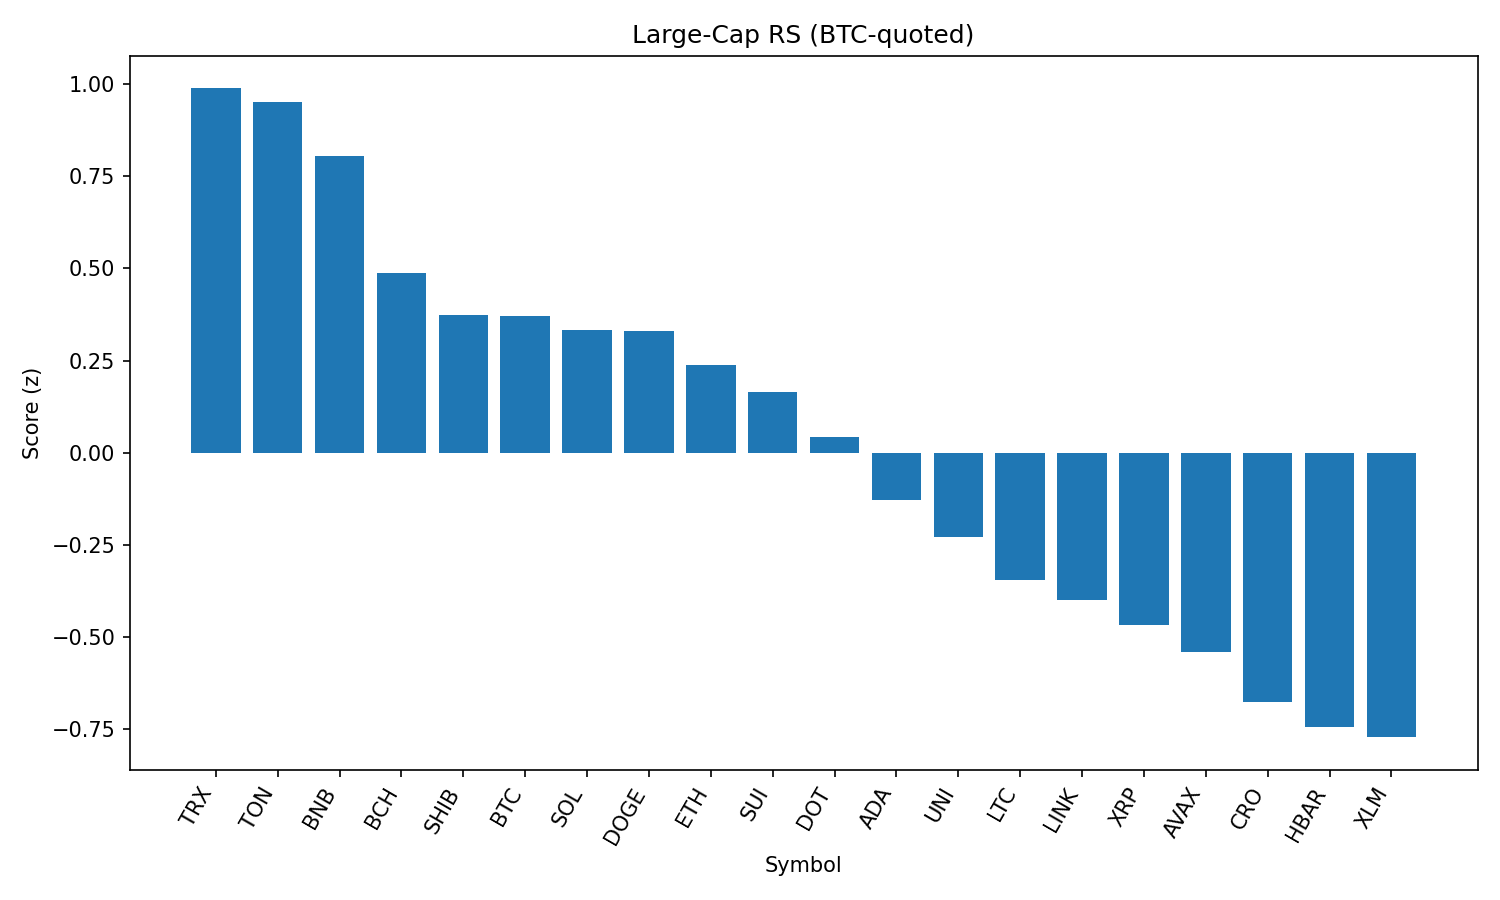

Data behind this chart, as committed beside it:
rank, name, symbol, price_btc, price_usd, pct_1h_btc, pct_24h_btc, pct_7d_btc, market_cap_rank, market_cap_usd, volume_usd, score
1, TRON, TRX, 3.14e-06, 0.3425, 0.2215, 0.9946, -2.16, 10, 32416231217, 432929628, 0.9884
2, Toncoin, TON, 2.907e-05, 3.17, 0.1822, 1.265, -1.632, 28, 8139257627, 89846555, 0.9524
3, BNB, BNB, 0.007936, 865.3, 0.156, 0.5873, 3.207, 5, 120440324545, 702436092, 0.8041
4, Bitcoin Cash, BCH, 0.004985, 543.5, 0.08439, 0.08437, -4.632, 21, 10824827172, 146673950, 0.4879
5, Shiba Inu, SHIB, 1.13325e-10, 1.236e-05, 0.03391, -0.05684, -0.8958, 30, 7285665044, 120288426, 0.3743
6, Bitcoin, BTC, 1.0, 109015, 0.0, 0.0, 0.0, 1, 2172386060418, 24767017689, 0.3701
7, Solana, SOL, 0.001879, 204.8, -0.1442, 1.637, 2.866, 6, 110841478890, 4842740948, 0.3327
8, Dogecoin, DOGE, 2e-06, 0.2179, -0.06395, 1.053, -5.285, 9, 32867777235, 947456074, 0.3309
9, Ethereum, ETH, 0.04101, 4471, -0.2545, 2.555, -4.339, 2, 540192729804, 20301205649, 0.2374
10, Sui, SUI, 3.029e-05, 3.3, -0.05968, 0.2412, -8.53, 19, 11603183438, 490627393, 0.1632
11, Polkadot, DOT, 3.493e-05, 3.81, -0.1354, 0.3151, -3.435, 35, 5801213919, 203170842, 0.04167
12, Cardano, ADA, 7.56e-06, 0.8238, -0.196, 0.3244, -8.432, 11, 30077148711, 918190172, -0.1281
13, Uniswap, UNI, 8.975e-05, 9.79, -0.2785, 0.7998, -8.449, 34, 5879266078, 198038842, -0.2291
14, Litecoin, LTC, 0.001012, 110.3, -0.2665, -0.05597, -6.241, 27, 8411543120, 317346270, -0.3452
15, Chainlink, LINK, 0.0002174, 23.71, -0.4022, 1.219, -4.317, 13, 16084055168, 728113574, -0.3989
16, XRP, XRP, 2.574e-05, 2.81, -0.3085, -0.3064, -5.083, 4, 166972317367, 2963457316, -0.469
17, Avalanche, AVAX, 0.000219, 23.88, -0.3957, 0.4181, -5.074, 22, 10087106544, 269980824, -0.5412
18, Cronos, CRO, 2.67e-06, 0.2912, -0.1317, -7.252, 90.21, 23, 9796582142, 293737956, -0.678
19, Hedera, HBAR, 2.05e-06, 0.2233, -0.3386, -1.217, -8.531, 25, 9475921712, 124684398, -0.7436
20, Stellar, XLM, 3.27e-06, 0.3564, -0.3747, -0.8379, -11, 20, 11187055807, 145635562, -0.7724
21, Hyperliquid, HYPE, 0.0004117, 44.89, -0.6742, 1.85, 4.048, 17, 12154848638, 225792040, -0.8382
